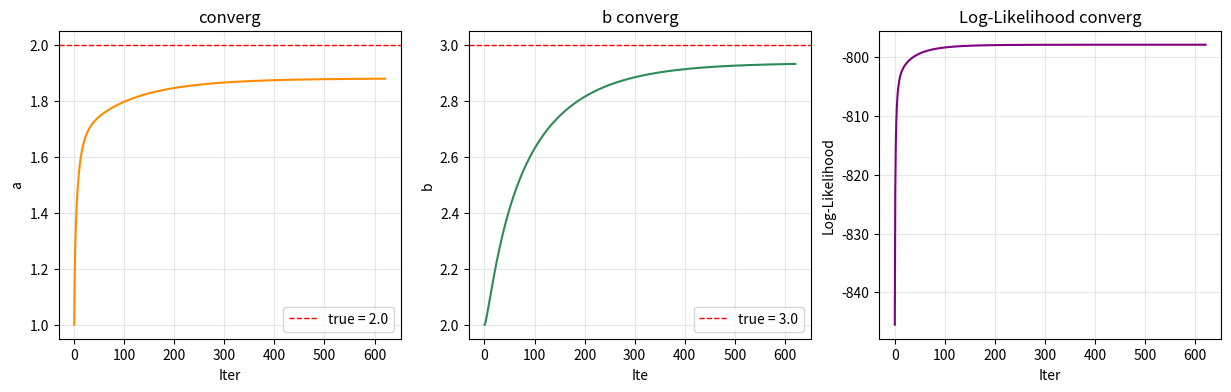

Python code for this plot:
import numpy as np
from scipy.spatial.distance import cdist
import matplotlib.pyplot as plt

# =======================================================
# 1. 데이터 생성 
# 최적 uniform 0, 100 --> 이게 영향이 있나..? 기존에는 0, 10
# =======================================================
def generate_data(n=100, true_mu=0.0, true_a=2.0, true_b=3.0):
 
    S = np.random.uniform(0, 100, size=(n, 2))       
    D = cdist(S, S, metric='euclidean')             

    # 공분산: Cov(Y_i, Y_j) = a * exp(-||S_i - S_j|| / b)
    Sigma = true_a * np.exp(-D / true_b) 

    # Y ~ N_n(mu * 1, Sigma),  mu = 0 이므로 평균벡터 = 0벡터
    mu_vec = true_mu * np.ones(n)
    Y = np.random.multivariate_normal(mu_vec, Sigma)

    return S, D, Y   

# =======================================================
# 2. Log-likelihood
# 왜 수학을 잘해야하는지 알겠노
# =======================================================
def log_likelihood(theta, Y, D):
    a, b = theta
    mu = 0.0
    n = len(Y)

    # a, b는 양수여야 함
    if a <= 1e-10 or b <= 1e-10:
        return -np.inf

    Sigma = a * np.exp(-D / b) + 1e-8 * np.eye(n)

    try:
        # Cholesky ㅇdecomps
        L = np.linalg.cholesky(Sigma)
    except np.linalg.LinAlgError:
        return -np.inf

    # mu = 0 이므로 residual = Y - 0 = Y
    residual = Y - mu * np.ones(n)   # 사실상 그냥 Y

    # L * alpha = residual  풀기  ->  alpha = L^{-1} residual
    alpha = np.linalg.solve(L, residual)
    log_det = 2.0 * np.sum(np.log(np.diag(L)))
    quad_form = np.dot(alpha, alpha)

    return -0.5 * n * np.log(2 * np.pi) - 0.5 * log_det - 0.5 * quad_form


# =======================================================
# 3. Gradient compute
# 늇랩도 시간나면 ㄱㄱ 헤시안까지 구하면 더 잘 수렴할수도 있지 않을까..
# =======================================================
def compute_gradient(theta, Y, D, eps=1e-5):

    grad = np.zeros(2)   
    for k in range(2):   
        theta_plus = theta.copy()
        theta_minus = theta.copy()
        theta_plus[k] += eps
        theta_minus[k] -= eps
        grad[k] = (log_likelihood(theta_plus, Y, D) -
                    log_likelihood(theta_minus, Y, D)) / (2 * eps)
    return grad


# =======================================================
# 4. UPdate parameter by Gradient Ascent
# =======================================================
def parameter_updating(theta_init, Y, D, LR, max_iter):
    theta = theta_init.copy()
    tol = 1e-6

    history_a = [theta[0]]
    history_b = [theta[1]]
    history_ll = [log_likelihood(theta, Y, D)]

    print("Gradient Ascent start")
    print(f"initial:  a = {theta[0]}, b = {theta[1]}")
    print(f"initial log-likelihood : {history_ll[0]:.4f}")
    print()

    prev_ll = history_ll[0]

    for t in range(max_iter):
        grad = compute_gradient(theta, Y, D)
        
        theta = theta + LR * grad
        
        current_ll = log_likelihood(theta, Y, D)

        history_a.append(theta[0])
        history_b.append(theta[1])
        history_ll.append(current_ll)

        if (t + 1) % 200 == 0:
            print(f"Iter {t+1:4d}: a={theta[0]:.4f}, "
                  f"b={theta[1]:.4f}, loglik={current_ll:.4f}")

        if abs(current_ll - prev_ll) < tol:
            print(f"\n수렴햇노 (iter {t+1})")
            break

        prev_ll = current_ll

    # ★ 반환값 3개: theta, hist_a, hist_b, hist_ll
    return theta, history_a, history_b, history_ll


# =======================================================
# 5. 실행
# 최적 n = 500, LR = 0.001 --> LR이 영향을 많이 줫나..? 기존에는 0.0001 --> 이게 좀 더 정교하게 학습을 시키니깐 좋지 않을까 했는디요..
# =======================================================
np.random.seed(202682114)

S, D, Y = generate_data(n=500, true_mu=0.0, true_a=2.0, true_b=3.0)

theta_init = np.array([1.0, 2.0])  # [a, b] 초기값

theta_hat, hist_a, hist_b, hist_ll = parameter_updating(
    theta_init, Y, D, LR=0.001, max_iter=5000
)

print(f"\nResults:")
print(f"  a  = {theta_hat[0]:.4f}  (참값: 2.0)")
print(f"  b  = {theta_hat[1]:.4f}  (참값: 3.0)")


# =======================================================
# 6. 시각화
# =======================================================
fig, axes = plt.subplots(1, 3, figsize=(15, 4))

# (1) a 수렴
ax = axes[0]
ax.plot(hist_a, color='darkorange', lw=1.5)
ax.axhline(2.0, color='red', ls='--', lw=1, label='true = 2.0')
ax.set_xlabel('Iter')
ax.set_ylabel('a')
ax.set_title('converg')
ax.legend()
ax.grid(True, alpha=0.3)


# (2) b 수렴
ax = axes[1]
ax.plot(hist_b, color='seagreen', lw=1.5)
ax.axhline(3.0, color='red', ls='--', lw=1, label='true = 3.0')
ax.set_xlabel('Ite')
ax.set_ylabel('b')
ax.set_title('b converg')
ax.legend()
ax.grid(True, alpha=0.3)


# (3) log-likelihood 수렴
ax = axes[2]
ax.plot(hist_ll, color='purple', lw=1.5)
ax.set_xlabel('Iter')
ax.set_ylabel('Log-Likelihood')
ax.set_title('Log-Likelihood converg')
ax.grid(True, alpha=0.3)
plt.show()
